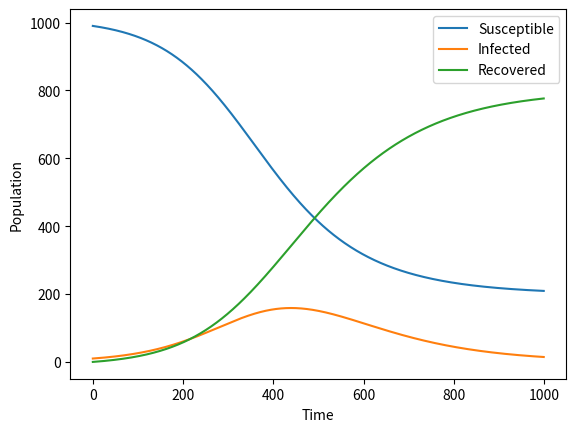

The matplotlib source for this figure:
import numpy as np
import matplotlib.pyplot as plt


def SIR_model(S0, I0, R0, beta, gamma, t_end, dt):
    N = S0 + I0 + R0
    t = np.arange(0, t_end, dt)
    S = np.zeros_like(t)
    I = np.zeros_like(t)
    R = np.zeros_like(t)
    S[0] = S0
    I[0] = I0
    R[0] = R0
    
    for i in range(1, len(t)):
        dS = -beta * S[i-1] * I[i-1] / N
        dI = beta * S[i-1] * I[i-1] / N - gamma * I[i-1]
        dR = gamma * I[i-1]
        
        S[i] = S[i-1] + dt * dS
        I[i] = I[i-1] + dt * dI
        R[i] = R[i-1] + dt * dR
    
    return S, I, R


# Example usage
S0 = 990
I0 = 10
R0 = 0
beta = 0.2
gamma = 0.1
t_end = 100
dt = 0.1

S, I, R = SIR_model(S0, I0, R0, beta, gamma, t_end, dt)

plt.plot(S, label='Susceptible')
plt.plot(I, label='Infected')
plt.plot(R, label='Recovered')
plt.xlabel('Time')
plt.ylabel('Population')
plt.legend()
plt.show()
